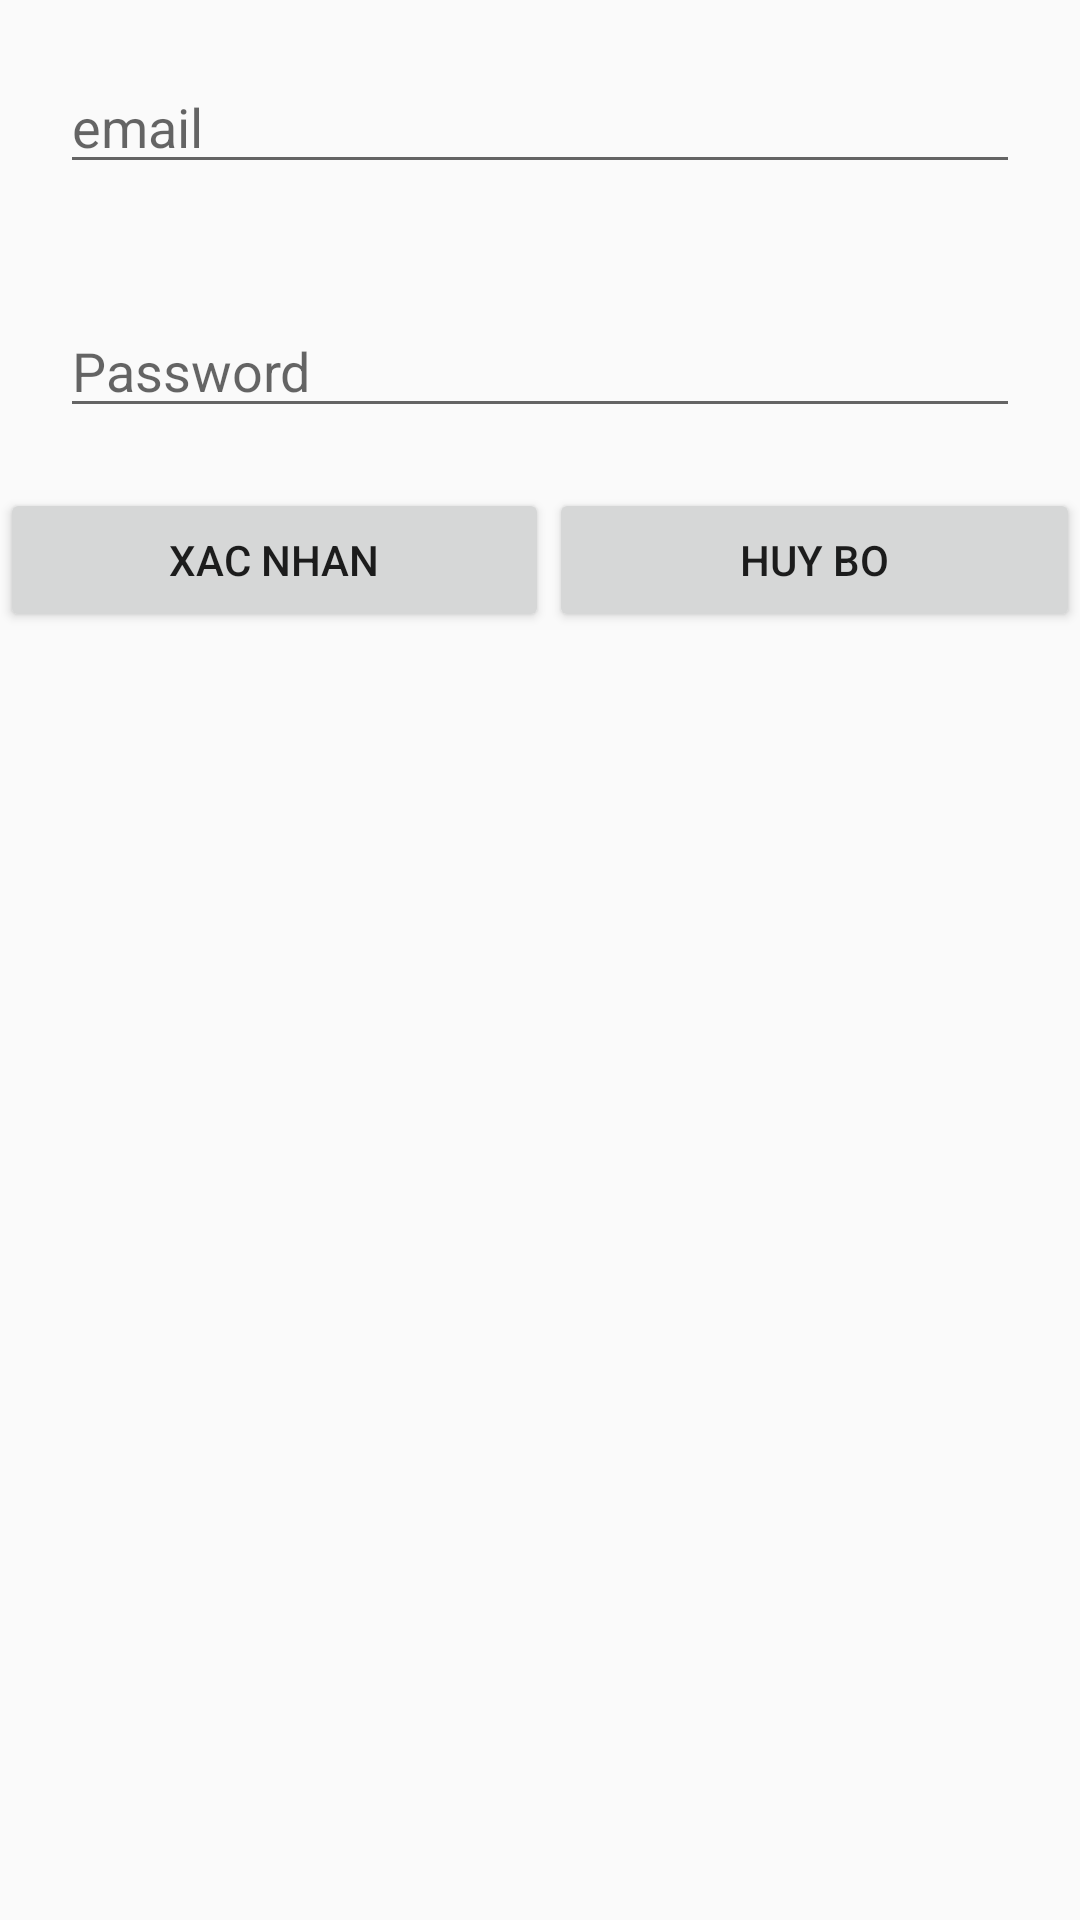

Write the Android layout XML for this screen, with the resource values it uses.
<!-- AndroidManifest.xml: application theme Theme.StudyApp -->
<!-- res/layout/dialog_forgot_password.xml -->
<?xml version="1.0" encoding="utf-8"?>
<androidx.appcompat.widget.LinearLayoutCompat xmlns:android="http://schemas.android.com/apk/res/android"
    android:layout_width="match_parent"
    android:layout_height="match_parent"
    android:orientation="vertical">

    <EditText
        android:id="@+id/dlForgotPassword_email"
        android:layout_width="match_parent"
        android:layout_height="wrap_content"
        android:hint="email"
        android:layout_margin="20dp"/>

    <EditText
        android:id="@+id/dlForgotPassword_MatKhauMoi"
        android:layout_width="match_parent"
        android:layout_height="wrap_content"
        android:hint="Password "
        android:layout_margin="20dp"/>

    <LinearLayout
        android:layout_width="match_parent"
        android:layout_height="wrap_content">

    <Button
        android:layout_width="wrap_content"
        android:layout_height="wrap_content"
        android:text="Xac Nhan"
        android:id="@+id/dlForgotPassword_XacNhan"
        android:layout_gravity="center"
        android:layout_weight="1"/>
    <Button
        android:layout_width="wrap_content"
        android:layout_height="wrap_content"
        android:text="Huy Bo"
        android:id="@+id/dlForgotPassword_HuyBo"
        android:layout_gravity="center"
        android:layout_weight="1"/>

</LinearLayout>


</androidx.appcompat.widget.LinearLayoutCompat>
<!-- resources referenced by this layout -->
<resources>
  <style name="Theme.StudyApp" parent="Theme.AppCompat.Light.NoActionBar">
          
          <item name="colorPrimary">@color/purple_500</item>
          <item name="colorPrimaryDark">@color/purple_700</item>
          <item name="colorAccent">@color/teal_200</item>
          
      </style>
  <color name="purple_500">#FF6200EE</color>
  <color name="purple_700">#FF3700B3</color>
  <color name="teal_200">#FF03DAC5</color>
</resources>
